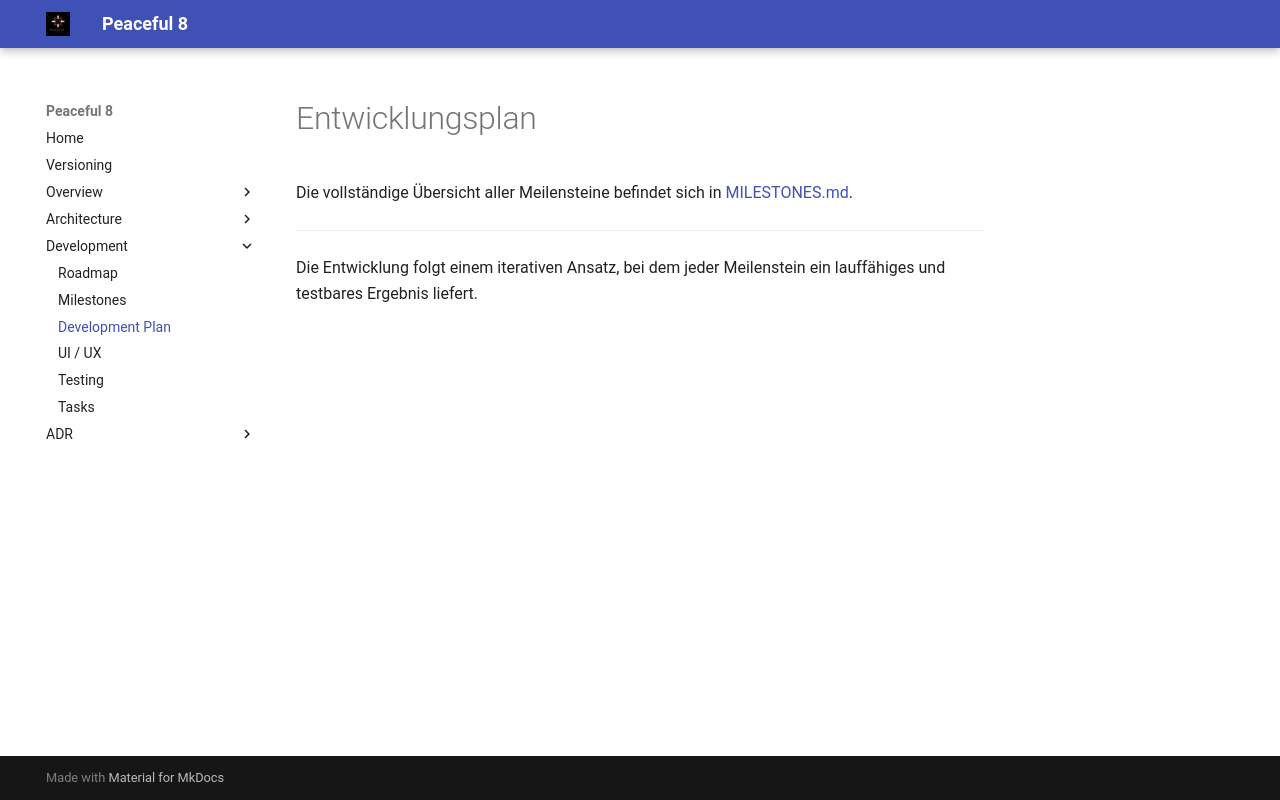

repository: clavicarius/peaceful-8 · page: development/DEVELOPMENT_PLAN/index.html · generator: mkdocs

# Entwicklungsplan

Die vollständige Übersicht aller Meilensteine befindet sich in [MILESTONES.md](./MILESTONES.md).

---

Die Entwicklung folgt einem iterativen Ansatz, bei dem jeder Meilenstein ein lauffähiges und testbares Ergebnis liefert.
